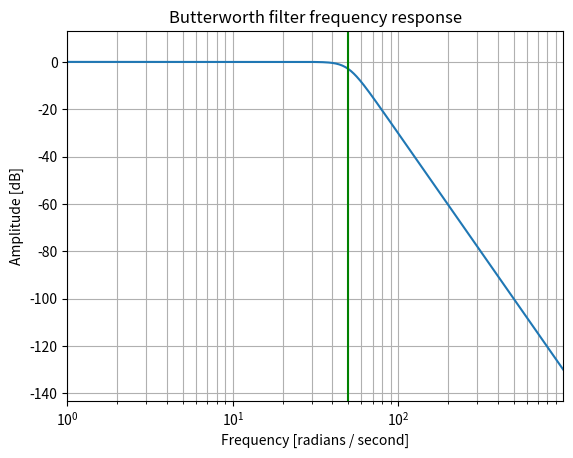

Source code (Python):
import numpy as np
import matplotlib.pyplot as plt


def frequency_response(f, fc, n):
    F = f / fc
    amplitude = 1 / np.sqrt(1 + F ** (2 * n))
    return amplitude


def frequency_response_check():
    fc = 50
    n = 5

    frequency = [f for f in range(0, 1000)]
    amplitude = [20 * np.log10(frequency_response(f, fc, n)) for f in frequency]

    plt.semilogx(frequency, amplitude)
    plt.title('Butterworth filter frequency response')
    plt.xlabel('Frequency [radians / second]')
    plt.ylabel('Amplitude [dB]')
    plt.margins(0, 0.1)
    plt.grid(which='both', axis='both')
    plt.axvline(fc, color='green')  # cutoff frequency

    plt.show()


def raw_element(n, m):
    raw = 2 * np.sin((2 * m - 1) * np.pi / (2 * n))
    return raw

def c(n, wc, r, m):
    result = raw_element(n, m) / (r * wc)
    return result


def l(n, wc, r, m):
    result = raw_element(n, m) * r / wc
    return result


def elements_for_p_type():
    n = 5
    fc = 100
    r = 1000
    wc = 2 * np.pi * fc
    for m in range(1, n + 1):
        if m % 2 != 0:
            print(f'C({m}) = {c(n, wc, r, m)}')
        else:
            print(f'L({m}) = {l(n, wc, r, m)}')


def elements_for_t_type():
    n = 5
    fc = 100
    r = 1000
    wc = 2 * np.pi * fc
    for m in range(1, n + 1):
        if m % 2 != 0:
            print(f'L({m}) = {l(n, wc, r, m)}')
        else:
            print(f'C({m}) = {c(n, wc, r, m)}')


if __name__ == '__main__':
    # elements_for_p_type()
    # print('--------------')
    # elements_for_t_type()
        frequency_response_check()
